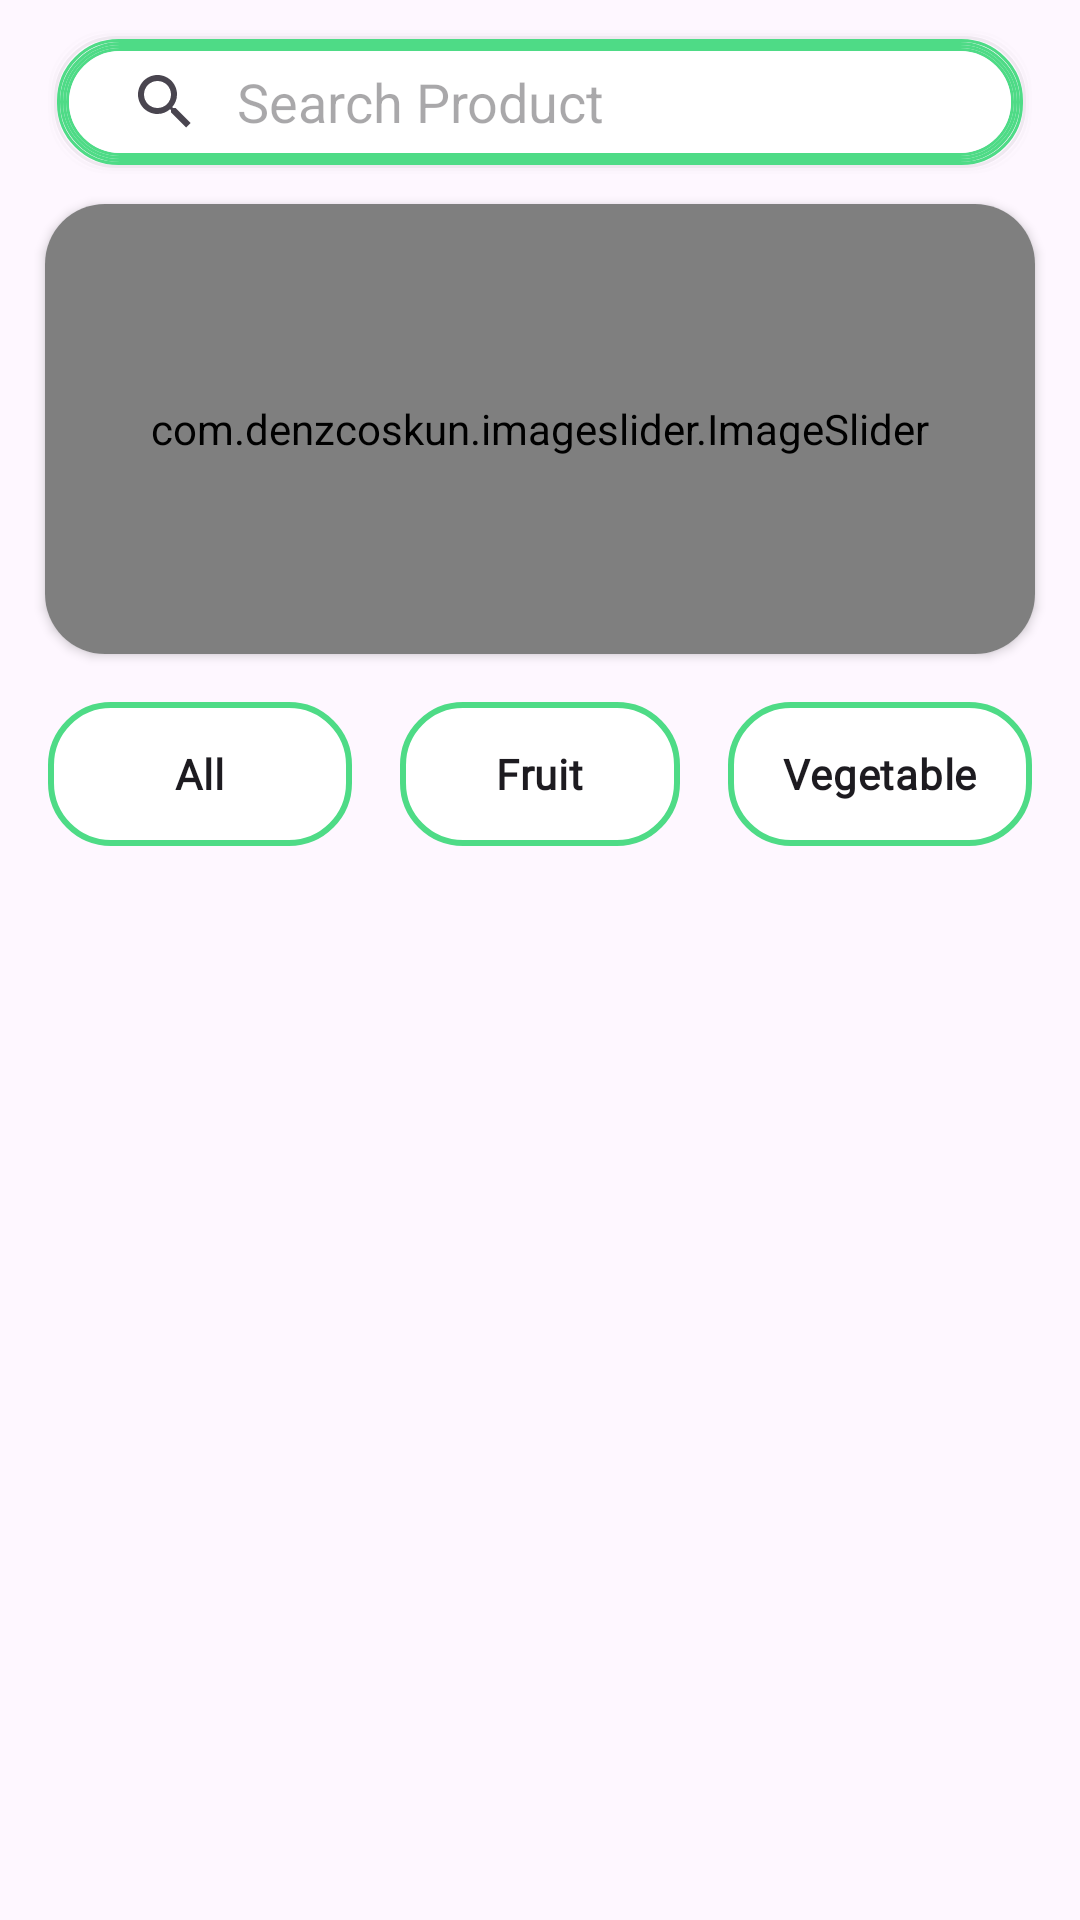

Produce the Android XML layout that renders to this screen, including the resource entries it uses.
<!-- AndroidManifest.xml: application theme Theme.SiFresh -->
<!-- res/layout/fragment_home.xml -->
<?xml version="1.0" encoding="utf-8"?>
<androidx.appcompat.widget.LinearLayoutCompat xmlns:android="http://schemas.android.com/apk/res/android"
    xmlns:app="http://schemas.android.com/apk/res-auto"
    xmlns:tools="http://schemas.android.com/tools"
    android:layout_width="match_parent"
    android:layout_height="match_parent"
    android:orientation="vertical"
    tools:context=".ui.fragments.HomeFragment">

    <com.google.android.material.appbar.AppBarLayout
        android:id="@+id/appBarLayout"
        android:layout_width="match_parent"
        android:layout_height="wrap_content"
        android:background="@android:color/transparent"
        android:paddingVertical="10dp">

        <androidx.appcompat.widget.SearchView
            android:id="@+id/search_bar"
            android:layout_width="match_parent"
            android:layout_height="wrap_content"
            android:layout_gravity="center"
            android:layout_marginHorizontal="16dp"
            android:background="@drawable/searchbar_container"
            app:iconifiedByDefault="false"
            app:layout_constraintEnd_toEndOf="parent"
            app:layout_constraintStart_toStartOf="parent"
            app:layout_constraintTop_toTopOf="parent"
            app:queryBackground="@null"
            app:queryHint="@string/text_search_product" />
    </com.google.android.material.appbar.AppBarLayout>

    <androidx.cardview.widget.CardView
        android:id="@+id/cv_imageSlider"
        android:layout_width="match_parent"
        android:layout_height="wrap_content"
        android:layout_marginHorizontal="15dp"
        app:cardCornerRadius="20dp">

        <com.denzcoskun.imageslider.ImageSlider
            android:id="@+id/imageSlider_banner"
            android:layout_width="match_parent"
            android:layout_height="150dp"
            app:iss_auto_cycle="true"
            app:iss_corner_radius="20"
            app:iss_delay="5000"
            app:iss_error_image="@drawable/placeholder_image"
            app:iss_period="5000"
            app:iss_placeholder="@drawable/placeholder_image" />
    </androidx.cardview.widget.CardView>

    <RadioGroup
        android:id="@+id/radioGroup"
        android:layout_width="match_parent"
        android:layout_height="wrap_content"
        android:layout_marginHorizontal="16dp"
        android:layout_marginTop="16dp"
        android:orientation="horizontal">

        <com.google.android.material.radiobutton.MaterialRadioButton
            android:id="@+id/rb_category_all"
            android:layout_width="match_parent"
            android:layout_height="wrap_content"
            android:layout_marginEnd="8dp"
            android:layout_weight="1"
            android:background="@drawable/radio_selector"
            android:button="@android:color/transparent"
            android:fontFamily="@font/manrope_medium"
            android:gravity="center"
            android:text="@string/text_category_all"
            android:textStyle="bold" />

        <com.google.android.material.radiobutton.MaterialRadioButton
            android:id="@+id/rb_category_fruit"
            android:layout_width="match_parent"
            android:layout_height="wrap_content"
            android:layout_marginHorizontal="8dp"
            android:layout_weight="1"
            android:background="@drawable/radio_selector"
            android:button="@android:color/transparent"
            android:fontFamily="@font/manrope_medium"
            android:gravity="center"
            android:text="@string/text_category_fruit"
            android:textStyle="bold" />

        <com.google.android.material.radiobutton.MaterialRadioButton
            android:id="@+id/rb_category_vegetable"
            android:layout_width="match_parent"
            android:layout_height="wrap_content"
            android:layout_marginStart="8dp"
            android:layout_weight="1"
            android:background="@drawable/radio_selector"
            android:button="@android:color/transparent"
            android:fontFamily="@font/manrope_medium"
            android:gravity="center"
            android:text="@string/text_category_vegetable"
            android:textStyle="bold" />
    </RadioGroup>

    <androidx.core.widget.NestedScrollView
        android:layout_width="match_parent"
        android:layout_height="wrap_content"
        android:layout_marginTop="16dp">

        <androidx.constraintlayout.widget.ConstraintLayout
            android:layout_width="match_parent"
            android:layout_height="wrap_content"
            android:paddingBottom="120dp">

            <androidx.recyclerview.widget.RecyclerView
                android:id="@+id/rv_marketplace_item"
                android:layout_width="match_parent"
                android:layout_height="match_parent"
                android:layout_marginHorizontal="8dp"
                app:layoutManager="androidx.recyclerview.widget.GridLayoutManager"
                app:layout_constraintBottom_toBottomOf="parent"
                app:layout_constraintEnd_toEndOf="parent"
                app:layout_constraintStart_toStartOf="parent"
                app:layout_constraintTop_toTopOf="parent"
                app:spanCount="2"
                tools:listitem="@layout/marketplace_item_card" />
        </androidx.constraintlayout.widget.ConstraintLayout>
    </androidx.core.widget.NestedScrollView>
</androidx.appcompat.widget.LinearLayoutCompat>
<!-- res/layout/marketplace_item_card.xml (included above) -->
<?xml version="1.0" encoding="utf-8"?>
<androidx.constraintlayout.widget.ConstraintLayout xmlns:android="http://schemas.android.com/apk/res/android"
    xmlns:app="http://schemas.android.com/apk/res-auto"
    xmlns:tools="http://schemas.android.com/tools"
    android:id="@+id/marketplace_item_card"
    android:layout_width="match_parent"
    android:layout_height="wrap_content"
    android:layout_margin="4dp"
    android:background="@drawable/marketplace_item_container"
    android:paddingBottom="12dp">

    <com.google.android.material.imageview.ShapeableImageView
        android:id="@+id/iv_item_photo"
        android:layout_width="match_parent"
        android:layout_height="130dp"
        android:contentDescription=""
        android:scaleType="centerCrop"
        app:layout_constraintEnd_toEndOf="parent"
        app:layout_constraintStart_toStartOf="parent"
        app:layout_constraintTop_toTopOf="parent"
        app:shapeAppearance="@style/ShapeAppearance.MyApp.MediumComponent.Rounded"
        tools:srcCompat="@tools:sample/avatars" />

    <TextView
        android:id="@+id/tv_item_name"
        android:layout_width="wrap_content"
        android:layout_height="wrap_content"
        android:layout_marginHorizontal="12dp"
        android:layout_marginTop="8dp"
        android:fontFamily="@font/manrope_medium"
        android:text="@string/text_placeholder_fruit_name"
        android:textColor="@color/dark_gray"
        android:textSize="20sp"
        android:textStyle="bold"
        app:layout_constraintEnd_toEndOf="parent"
        app:layout_constraintHorizontal_bias="0.0"
        app:layout_constraintStart_toStartOf="parent"
        app:layout_constraintTop_toBottomOf="@+id/iv_item_photo" />

    <TextView
        android:id="@+id/tv_item_price"
        android:layout_width="wrap_content"
        android:layout_height="wrap_content"
        android:layout_marginHorizontal="12dp"
        android:layout_marginTop="4dp"
        android:fontFamily="@font/manrope_medium"
        android:text="@string/text_placeholder_price"
        android:textColor="@color/dark_gray"
        android:textSize="12sp"
        app:layout_constraintEnd_toEndOf="@+id/tv_item_name"
        app:layout_constraintHorizontal_bias="0.0"
        app:layout_constraintStart_toStartOf="parent"
        app:layout_constraintTop_toBottomOf="@+id/tv_item_name" />
</androidx.constraintlayout.widget.ConstraintLayout>
<!-- resources referenced by this layout -->
<resources>
  <color name="dark_gray">#333333</color>
  <!-- drawable marketplace_item_container: vector/xml drawable (drawable, 2853 chars, omitted) -->
  <!-- drawable radio_selector (drawable) -->
  <?xml version="1.0" encoding="utf-8"?>
  <selector xmlns:android="http://schemas.android.com/apk/res/android">
  
      <item android:state_checked="true" android:drawable="@drawable/radio_selected" />
      <item android:state_checked="false" android:drawable="@drawable/radio_normal" />
  
  </selector>
  <!-- drawable searchbar_container: vector/xml drawable (drawable, 2889 chars, omitted) -->
  <string name="text_category_all">All</string>
  <string name="text_category_fruit">Fruit</string>
  <string name="text_category_vegetable">Vegetable</string>
  <string name="text_placeholder_fruit_name" translatable="false">Apple</string>
  <string name="text_placeholder_price" translatable="false">Rp 8.000</string>
  <string name="text_search_product">Search Product</string>
  <style name="ShapeAppearance.MyApp.MediumComponent.Rounded" parent="ShapeAppearance.MaterialComponents.MediumComponent">
          <item name="cornerFamilyTopLeft">rounded</item>
          <item name="cornerFamilyTopRight">rounded</item>
          <item name="cornerSizeTopLeft">20dp</item>
          <item name="cornerSizeTopRight">20dp</item>
          <item name="cornerSizeBottomRight">0dp</item>
          <item name="cornerSizeBottomLeft">0dp</item>
      </style>
  <style name="Theme.SiFresh" parent="Theme.Material3.Light.NoActionBar">
          
          <item name="colorPrimary">@color/dark_gray</item>
          <item name="colorPrimaryVariant">@color/dark_gray</item>
          <item name="colorOnPrimary">@color/white</item>
          
          <item name="colorSecondary">@color/light_green</item>
          <item name="colorSecondaryVariant">@color/teal_700</item>
          <item name="colorOnSecondary">@color/black</item>
  
          <item name="colorSurface">@color/light_green</item>
          <item name="colorSurfaceVariant">@color/gray</item>
          <item name="colorOutline">@color/dark_gray</item>
          <item name="colorPrimaryContainer">@color/light_green</item>
          <item name="colorOnPrimaryContainer">@color/dark_gray</item>
  
          <item name="colorOnSecondaryContainer">@color/dark_gray</item>
          <item name="colorSecondaryContainer">@color/light_green_80</item>
          <item name="colorOnSurface">@color/dark_gray</item>
          <item name="colorOnSurfaceVariant">@color/light_gray_80</item>
  
          
          <item name="android:statusBarColor">@color/light_green</item>
          
      </style>
  <!-- drawable radio_selected (drawable) -->
  <?xml version="1.0" encoding="utf-8"?>
  <shape xmlns:android="http://schemas.android.com/apk/res/android"
      android:shape="rectangle">
  
      <solid android:color="@color/light_green" />
      <corners android:radius="20dp" />
  
  </shape>
  <!-- drawable radio_normal (drawable) -->
  <?xml version="1.0" encoding="utf-8"?>
  <shape xmlns:android="http://schemas.android.com/apk/res/android">
  
      <solid android:color="#FFFFFF" />
      <stroke
          android:color="@color/light_green"
          android:width="2dp" />
      <corners android:radius="20dp" />
  
  </shape>
  <color name="white">#FFFFFF</color>
  <color name="light_green">#4EDB86</color>
  <color name="teal_700">#FF018786</color>
  <color name="black">#FF000000</color>
  <color name="gray">#FFE1E1E1</color>
  <color name="light_green_80">#45AD75</color>
  <color name="light_gray_80">#5E5D5D</color>
</resources>
